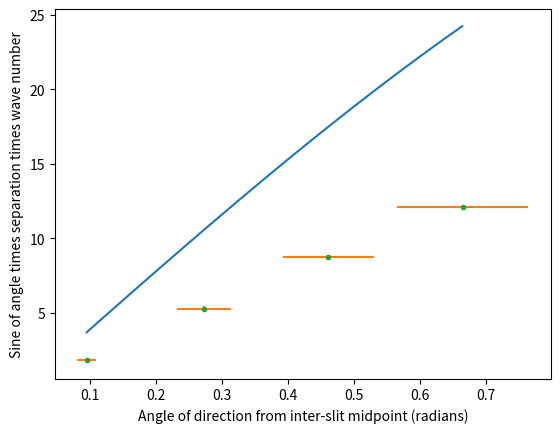

Write Python code to recreate this figure.
[redacted]
"""WAVE PHENOMENA"""
#2022/11/15

import numpy as np
from numpy import sin
from numpy import tan
from numpy import pi
import matplotlib.pyplot as pl

"WAVE SPEED"
frequency= [5,10,12,15,20]
avg_wavelength=[4.117,1.9,1.59,1.27,0.972]
uavg_wavelength=[0.4117,0.19,0.2385,0.1905,0.1458]
pl.cla()
pl.plot(frequency,avg_wavelength,".")
pl.errorbar(frequency,avg_wavelength, yerr=uavg_wavelength, fmt="none");
pl.xlabel("Frequency (Hz)");
pl.ylabel("Average Wavelength (cm)")
pl.savefig("ACTIVITY 2")




"DIFRACTION"
f = 20 #Hz
###################
slitSeperation = np.array([3.0,1.0,0.50,0.01])
angularSpread = np.array([34.21,41.72,50.47,58.86])
uAngularSpread = 0.15 * angularSpread
##################
angularSpread = angularSpread * pi / 180
uAngularSpread = 10
#################
a = slitSeperation
uA = 0.1 #cm
th = angularSpread
uSinth = sin(th)*uAngularSpread * (1/tan(th))
################
pl.cla()
pl.errorbar(a, sin(th), xerr=uA, yerr=uSinth, fmt=" ")
pl.plot(a,sin(th), ".")
pl.ylabel("Sin of the Angular Spread")
pl.xlabel("Slit seperation (cm)")
pl.savefig("Experiment 4 -- Slit sepration over Sine of Angular Spread");






"INTERFERENCE"
"""TRIAL 1"""
f = 20 #Hz
uF = 0.05
wavelength = 0.972
uWavelength = wavelength * 0.15
v = f*wavelength
uV = np.sqrt((uWavelength/wavelength)**2+(uF/f)**2)
k = 2 * pi / wavelength
uK = k * uWavelength / wavelength
th = np.array([0.15,11.65,21.37,31.29])
th = th * pi / 180 
uTh = th * 0.15
d= 6.08
uD = 1
###############
m = np.array([1,2,3,4])
x = np.arange(th[0],th[-1],0.01)
uKD2 = np.sqrt(((uK/k)**2+(uD/d)**2))/2
uSinth = uTh * (sin(th))*(1/tan(th))
y = k * d * sin(th) / 2
uY = np.sqrt(((uKD2/(k*d/2))**2+(uSinth/(sin(th)))**2))
#####################
pl.cla()
pl.plot(x,k*d*sin(x))
pl.errorbar(th,k*d*sin(th)/2, xerr=uTh, yerr=uY, fmt=" ")
pl.plot(th,y, ".")
pl.xlabel("Angle of direction from inter-slit midpoint (radians)")
pl.ylabel("Sine of angle times separation times wave number")
pl.savefig("Experiment 5 -- TRIAL 1 - 608 cm")

"""TRIAL 2"""
f = 20 #Hz
uF = 0.05
wavelength = 0.972
uWavelength = wavelength * 0.15
v = f*wavelength
uV = np.sqrt((uWavelength/wavelength)**2+(uF/f)**2)
k = 2 * pi / wavelength
######################
uK = k * uWavelength / wavelength
th = np.array([2.86,3.39,7.81,13.58])
th = th * pi / 180 
uTh = th * 0.15
d= 12.58
uD = 1
###############
m = np.array([1,2,3,4])
x = np.arange(th[0],th[-1],0.01)
uKD2 = np.sqrt(((uK/k)**2+(uD/d)**2))/2
uSinth = uTh * (sin(th))*(1/tan(th))
y = k * d * sin(th) / 2
uY = np.sqrt(((uKD2/(k*d/2))**2+(uSinth/(sin(th)))**2))
#####################
pl.cla()
pl.plot(x,k*d*sin(x))
pl.errorbar(th,k*d*sin(th)/2, xerr=uTh, yerr=uY, fmt=" ")
pl.plot(th,y, ".")
pl.xlabel("Angle of direction from inter-slit midpoint (radians)")
pl.ylabel("Sine of angle times separation times wave number")
pl.savefig("Experiment 5 -- TRIAL 2 - 12 cm")

"""TRIAL 3"""
f = 20 #Hz
uF = 0.05
wavelength = 0.972
uWavelength = wavelength * 0.15
v = f*wavelength
uV = np.sqrt((uWavelength/wavelength)**2+(uF/f)**2)
k = 2 * pi / wavelength
uK = k * uWavelength / wavelength
######################
th = np.array([5.41,15.64,26.43,38.09])
th = th * pi / 180 
uTh = th * 0.15
d= 6.08
uD = 1
###############
m = np.array([1,2,3,4])
x = np.arange(th[0],th[-1],0.01)
uKD2 = np.sqrt(((uK/k)**2+(uD/d)**2))/2
uSinth = uTh * (sin(th))*(1/tan(th))
y = k * d * sin(th) / 2
uY = np.sqrt(((uKD2/(k*d/2))**2+(uSinth/(sin(th)))**2))
#####################
pl.cla()
pl.plot(x,k*d*sin(x))
pl.errorbar(th,k*d*sin(th)/2, xerr=uTh, yerr=uY, fmt=" ")
pl.plot(th,y, ".")
pl.xlabel("Angle of direction from inter-slit midpoint (radians)")
pl.ylabel("Sine of angle times separation times wave number")
pl.savefig("Experiment 5 -- TRIAL 3 - 625 cm")